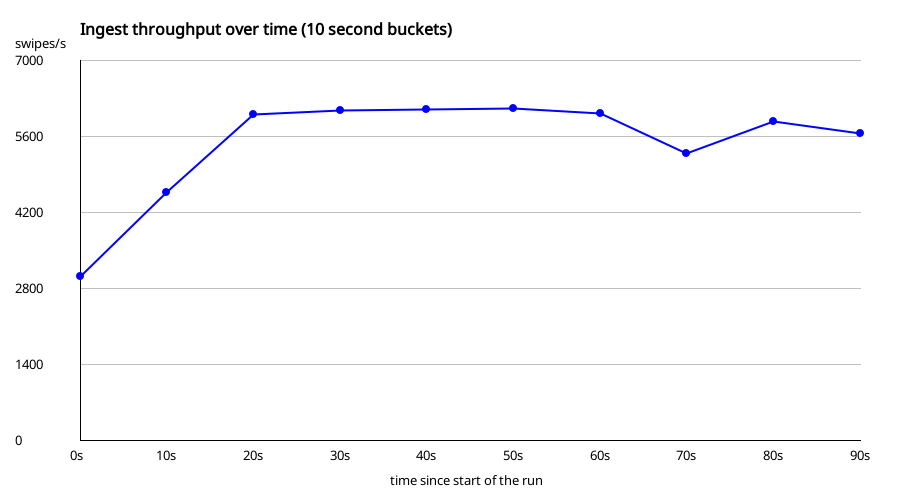

Values plotted in this chart, from the file beside it:
secondsFromStart, swipesPerSecond
0, 3035
10, 4576
20, 6006
30, 6082
40, 6104
50, 6125
60, 6027
70, 5302
80, 5889
90, 5657
